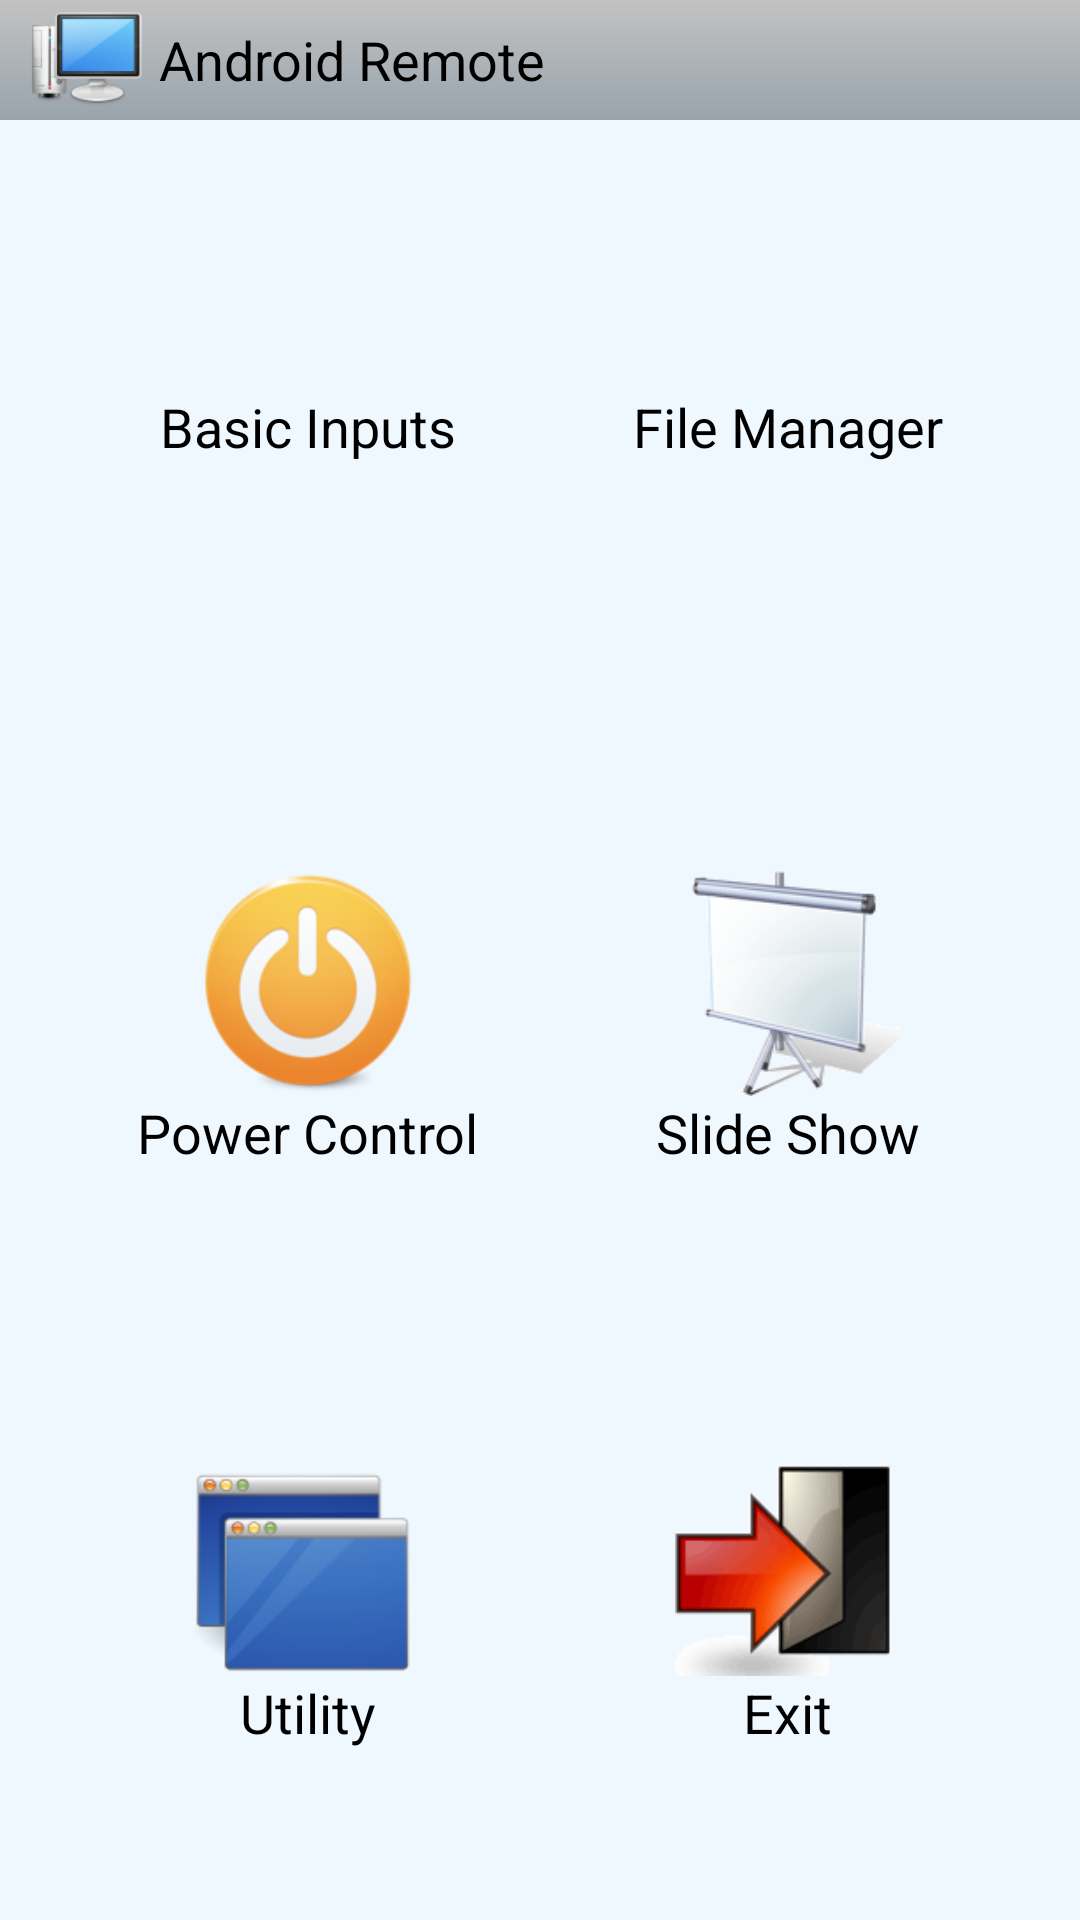

Android layout source for this screen:
<!-- AndroidManifest.xml: application theme AppTheme -->
<!-- res/layout/activity_home.xml -->
<LinearLayout xmlns:android="http://schemas.android.com/apk/res/android"
    xmlns:tools="http://schemas.android.com/tools"
    android:layout_width="match_parent"
    android:layout_height="match_parent"
    android:orientation="vertical"
    tools:context=".HomeActivity" >
    

    <LinearLayout
        android:layout_width="fill_parent"
        android:layout_height="40dp"
        android:background="@drawable/title_bg"
        android:gravity="center_vertical"
        android:orientation="horizontal"
        android:paddingLeft="5dp" >

        <ImageView
            android:layout_width="wrap_content"
            android:layout_height="wrap_content"
            android:src="@drawable/ic_launcher" />

        <TextView
            android:id="@+id/textView1"
            android:layout_width="wrap_content"
            android:layout_height="wrap_content"
            android:text="Android Remote"
            android:textAppearance="?android:attr/textAppearanceMedium" />
        
    </LinearLayout>

    <TableLayout
        android:layout_width="match_parent"
        android:layout_height="match_parent"
        android:background="#FFF0F8FF"
        android:paddingBottom="10dp"
        android:paddingLeft="20dp"
        android:paddingRight="20dp"
        android:paddingTop="10dp"
        android:stretchColumns="0,1" >

    	<TableRow 
	        android:layout_height="0dp"
        	android:layout_width="fill_parent"
        	android:layout_weight="1" >
	        
    	    <LinearLayout android:orientation="vertical"
	            android:layout_width="wrap_content"
            	android:layout_height="wrap_content"
            	android:padding="5dip"
            	android:gravity="center">
	            
            	<ImageView
            	    android:id="@+id/imgInput"
	        		android:layout_width="75dp"
        			android:layout_height="75dp"
        			android:clickable="true"
        			android:onClick="onNavi"
        			android:src="@drawable/input_bg" />
	            
            	<TextView
	                android:layout_width="wrap_content"
                	android:layout_height="wrap_content"
                	android:text="Basic Inputs"
                	android:textAppearance="?android:attr/textAppearanceMedium" />
	
        	</LinearLayout>
        	
    	    <LinearLayout android:orientation="vertical"
	            android:layout_width="wrap_content"
            	android:layout_height="wrap_content"
            	android:padding="5dip"
            	android:gravity="center">
	            
            	<ImageView
            	    android:id="@+id/imgFile"
            	    android:layout_width="75dp"
            	    android:layout_height="75dp"
            	    android:clickable="true"
            	    android:onClick="onNavi"
            	    android:src="@drawable/file_bg" />
	            
            	<TextView
	                android:layout_width="wrap_content"
                	android:layout_height="wrap_content"
                	android:text="File Manager"
                	android:textAppearance="?android:attr/textAppearanceMedium" />
	
        	</LinearLayout>
	        
		</TableRow>
	    
	    <TableRow 
        	android:layout_height="0dp"
        	android:layout_width="fill_parent"
        	android:layout_weight="1"
        	android:gravity="center" >
	    	
        	<LinearLayout android:orientation="vertical"
	            android:layout_width="wrap_content"
            	android:layout_height="wrap_content"
            	android:padding="5dip"
            	android:gravity="center">
	            
            	<ImageView
            	    android:id="@+id/imgPower"
            	    android:layout_width="75dp"
            	    android:layout_height="75dp"
            	    android:clickable="true"
            	    android:onClick="onNavi"
            	    android:src="@drawable/power_bg" />
	            
            	<TextView
	                android:layout_width="wrap_content"
                	android:layout_height="wrap_content"
                	android:text="Power Control"
                	android:textAppearance="?android:attr/textAppearanceMedium" />
	
        	</LinearLayout>
	            
    		<LinearLayout android:orientation="vertical"
	            android:layout_width="wrap_content"
            	android:layout_height="wrap_content"
            	android:padding="5dip"
            	android:gravity="center">
	            
            	<ImageView
            	    android:id="@+id/imgSlide"
            	    android:layout_width="75dp"
            	    android:layout_height="75dp"
            	    android:clickable="true"
            	    android:onClick="onNavi"
            	    android:src="@drawable/slide_bg" />
	            
            	<TextView
	                android:layout_width="wrap_content"
                	android:layout_height="wrap_content"
                	android:text="Slide Show"
                	android:textAppearance="?android:attr/textAppearanceMedium" />
	
        	</LinearLayout>
	        
	    </TableRow>
	    
	    <TableRow 
        	android:layout_height="0dp"
        	android:layout_width="fill_parent"
        	android:layout_weight="1"
        	android:gravity="center" >
	    	
        	<LinearLayout android:orientation="vertical"
	            android:layout_width="wrap_content"
            	android:layout_height="wrap_content"
            	android:padding="5dip"
            	android:gravity="center">
	            
            	<ImageView
            	    android:id="@+id/imgUtil"
            	    android:layout_width="75dp"
            	    android:layout_height="75dp"
            	    android:clickable="true"
            	    android:onClick="onNavi"
            	    android:src="@drawable/util_bg" />
	            
            	<TextView
	                android:layout_width="wrap_content"
                	android:layout_height="wrap_content"
                	android:text="Utility"
                	android:textAppearance="?android:attr/textAppearanceMedium" />
	
        	</LinearLayout>
	            
    		<LinearLayout android:orientation="vertical"
	            android:layout_width="wrap_content"
            	android:layout_height="wrap_content"
            	android:padding="5dip"
            	android:gravity="center">
	            
            	<ImageView
            	    android:id="@+id/imgExit"
            	    android:layout_width="75dp"
            	    android:layout_height="75dp"
            	    android:clickable="true"
            	    android:onClick="onNavi"
            	    android:src="@drawable/exit_bg" />
	            
            	<TextView
	                android:layout_width="wrap_content"
                	android:layout_height="wrap_content"
                	android:text="Exit"
                	android:textAppearance="?android:attr/textAppearanceMedium" />
            	
			</LinearLayout>
	    </TableRow>
	</TableLayout>
</LinearLayout>
<!-- resources referenced by this layout -->
<resources>
  <!-- drawable exit_bg (drawable) -->
  <?xml version="1.0" encoding="utf-8"?>
  <selector xmlns:android="http://schemas.android.com/apk/res/android" >
      
      <item android:state_pressed="true"
          android:drawable="@drawable/exit_press" />
      <item android:drawable="@drawable/exit" />
      
  </selector>
  <!-- drawable file_bg (drawable) -->
  <?xml version="1.0" encoding="utf-8"?>
  <selector xmlns:android="http://schemas.android.com/apk/res/android" >
      
      <item android:state_pressed="true"
          android:drawable="@drawable/file_press" />
      <item android:drawable="@drawable/file" />
      
  </selector>
  <!-- drawable ic_launcher: png bitmap (drawable-hdpi, 5997 bytes) -->
  <!-- drawable input_bg (drawable) -->
  <?xml version="1.0" encoding="utf-8"?>
  <selector xmlns:android="http://schemas.android.com/apk/res/android" >
      
      <item android:state_pressed="true"
          android:drawable="@drawable/input_press" />
      <item android:drawable="@drawable/input" />
      
  </selector>
  <!-- drawable power_bg (drawable) -->
  <?xml version="1.0" encoding="utf-8"?>
  <selector xmlns:android="http://schemas.android.com/apk/res/android" >
      
      <item android:state_pressed="true"
          android:drawable="@drawable/power_press" />
      <item android:drawable="@drawable/power" />
      
  </selector>
  <!-- drawable slide_bg (drawable) -->
  <?xml version="1.0" encoding="utf-8"?>
  <selector xmlns:android="http://schemas.android.com/apk/res/android" >
      
      <item android:state_pressed="true"
          android:drawable="@drawable/slide_press" />
      <item android:drawable="@drawable/slide" />
      
  </selector>
  <!-- drawable title_bg (drawable) -->
  <?xml version="1.0" encoding="utf-8"?>
  <shape xmlns:android="http://schemas.android.com/apk/res/android" >
      <gradient android:angle="90"
          android:startColor="#99A4AC"
          android:endColor="#C2C2C2"
          android:type="linear"/>
  </shape>
  <!-- drawable util_bg (drawable) -->
  <?xml version="1.0" encoding="utf-8"?>
  <selector xmlns:android="http://schemas.android.com/apk/res/android" >
      
      <item android:state_pressed="true"
          android:drawable="@drawable/util_press" />
      <item android:drawable="@drawable/util" />
      
  </selector>
  <style name="AppTheme" parent="AppBaseTheme">
          
      </style>
  <!-- drawable exit_press: png bitmap (drawable, 6301 bytes) -->
  <!-- drawable exit: png bitmap (drawable, 4007 bytes) -->
  <!-- drawable file_press: png bitmap (drawable, 7036 bytes) -->
  <!-- drawable input_press: png bitmap (drawable, 6777 bytes) -->
  <!-- drawable power_press: png bitmap (drawable, 7985 bytes) -->
  <!-- drawable power: png bitmap (drawable, 16509 bytes) -->
  <!-- drawable slide_press: png bitmap (drawable, 7144 bytes) -->
  <!-- drawable slide: png bitmap (drawable, 4985 bytes) -->
  <!-- drawable util_press: png bitmap (drawable, 7906 bytes) -->
  <!-- drawable util: png bitmap (drawable, 7584 bytes) -->
  <style name="AppBaseTheme" parent="android:Theme.Light.NoTitleBar">
          
      </style>
</resources>
